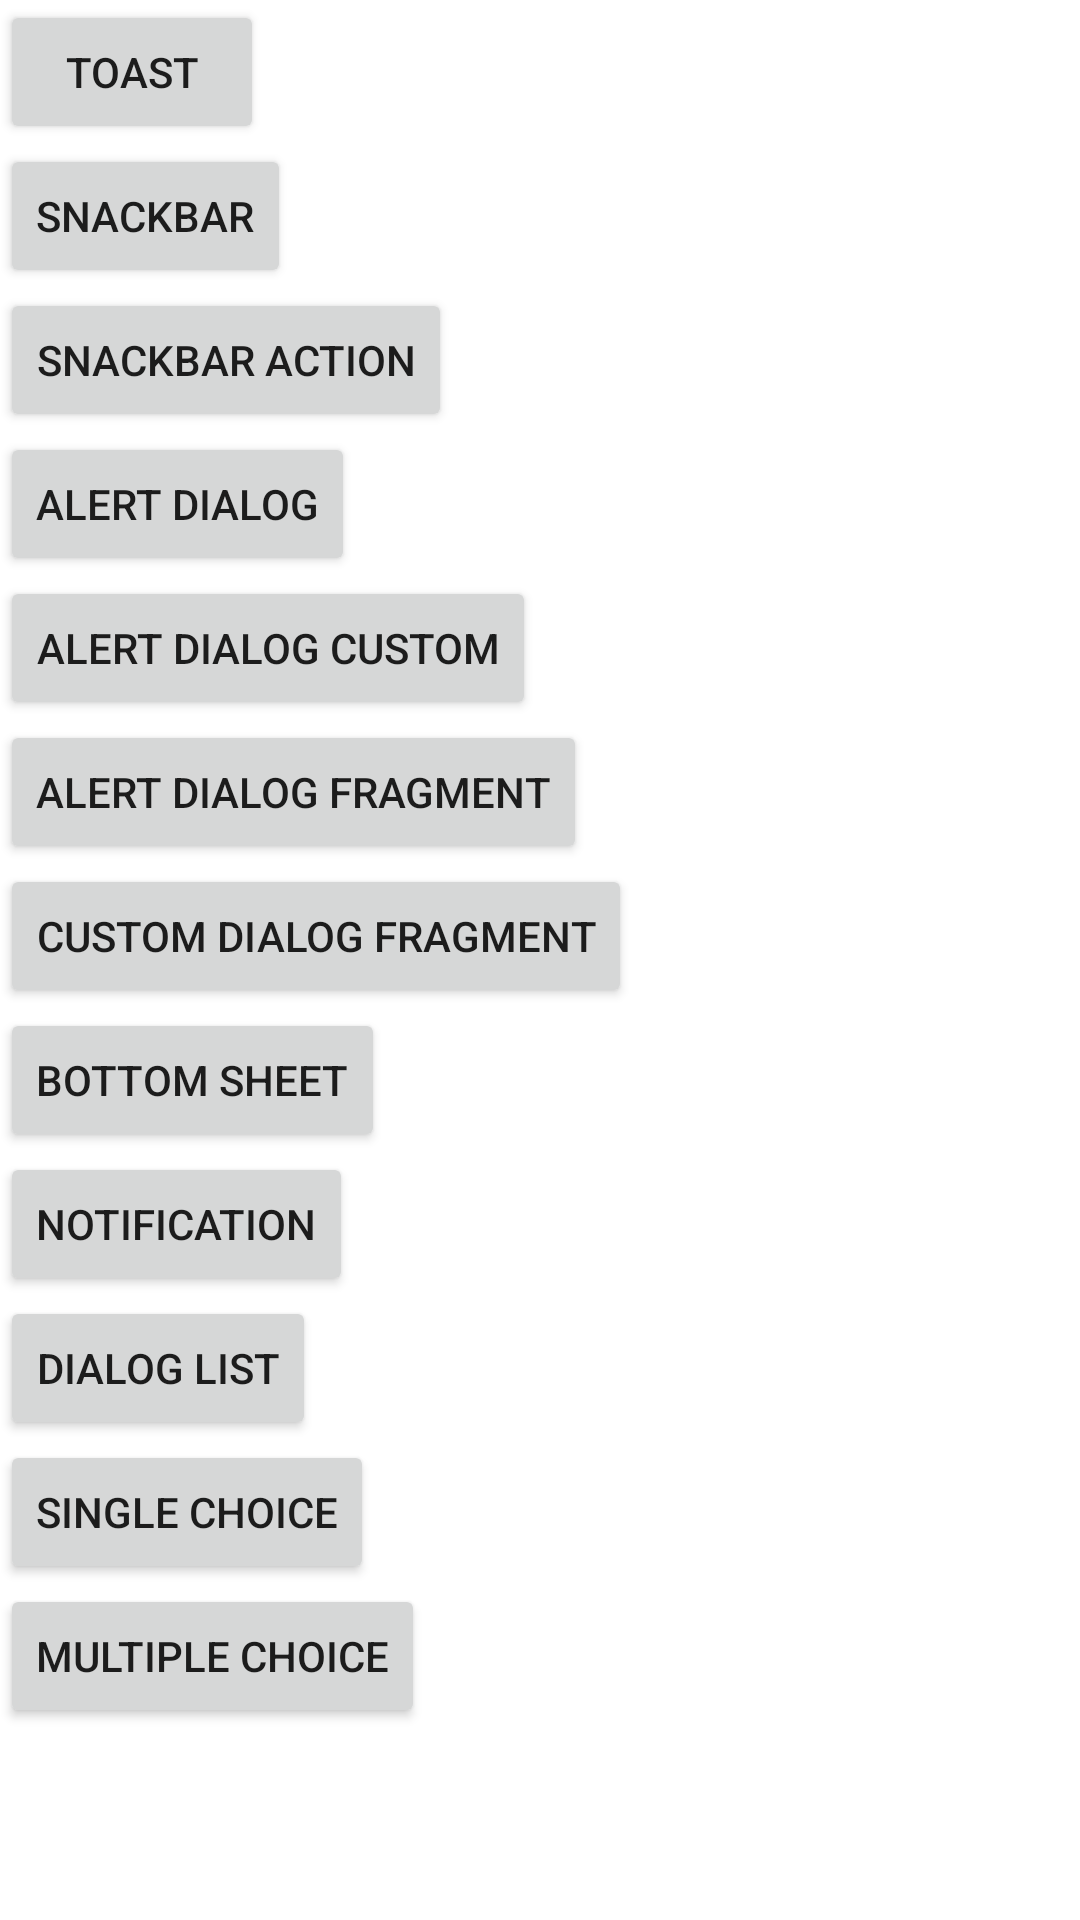

Produce the Android XML layout that renders to this screen, including the resource entries it uses.
<!-- AndroidManifest.xml: application theme Theme.DialogsFeb14 -->
<!-- res/layout/activity_main.xml -->
<?xml version="1.0" encoding="utf-8"?>
<androidx.coordinatorlayout.widget.CoordinatorLayout xmlns:android="http://schemas.android.com/apk/res/android"
    xmlns:tools="http://schemas.android.com/tools"
    android:layout_width="match_parent"
    android:layout_height="match_parent">

    <LinearLayout
        android:layout_width="match_parent"
        android:layout_height="match_parent"
        android:orientation="vertical"
        tools:context=".MainActivity">

        <Button
            android:id="@+id/toast"
            android:layout_width="wrap_content"
            android:layout_height="wrap_content"
            android:text="Toast" />

        <Button
            android:id="@+id/snack"
            android:layout_width="wrap_content"
            android:layout_height="wrap_content"
            android:text="SnackBar" />

        <Button
            android:id="@+id/snack_action"
            android:layout_width="wrap_content"
            android:layout_height="wrap_content"
            android:text="SnackBar Action" />

        <Button
            android:id="@+id/alert_dialog"
            android:layout_width="wrap_content"
            android:layout_height="wrap_content"
            android:text="Alert Dialog" />

        <Button
            android:id="@+id/alert_dialog_custom"
            android:layout_width="wrap_content"
            android:layout_height="wrap_content"
            android:text="Alert Dialog Custom" />

        <Button
            android:id="@+id/alert_dialog_fragment"
            android:layout_width="wrap_content"
            android:layout_height="wrap_content"
            android:text="Alert Dialog Fragment" />

        <Button
            android:id="@+id/custom_dialog_fragment"
            android:layout_width="wrap_content"
            android:layout_height="wrap_content"
            android:text="Custom Dialog Fragment" />

        <Button
            android:id="@+id/bottom_sheet"
            android:layout_width="wrap_content"
            android:layout_height="wrap_content"
            android:text="Bottom Sheet" />

        <Button
            android:id="@+id/notification"
            android:layout_width="wrap_content"
            android:layout_height="wrap_content"
            android:text="Notification" />

        <Button
            android:id="@+id/dialog_list"
            android:layout_width="wrap_content"
            android:layout_height="wrap_content"
            android:text="Dialog List" />

        <Button
            android:id="@+id/single_choice"
            android:layout_width="wrap_content"
            android:layout_height="wrap_content"
            android:text="Single Choice" />

        <Button
            android:id="@+id/multiple_choice"
            android:layout_width="wrap_content"
            android:layout_height="wrap_content"
            android:text="Multiple Choice" />

    </LinearLayout>
</androidx.coordinatorlayout.widget.CoordinatorLayout>
<!-- resources referenced by this layout -->
<resources>
  <style name="Theme.DialogsFeb14" parent="Theme.MaterialComponents.DayNight.DarkActionBar">
          
          <item name="colorPrimary">@color/purple_500</item>
          <item name="colorPrimaryVariant">@color/purple_700</item>
          <item name="colorOnPrimary">@color/white</item>
          
          <item name="colorSecondary">@color/teal_200</item>
          <item name="colorSecondaryVariant">@color/teal_700</item>
          <item name="colorOnSecondary">@color/black</item>
          
          <item name="android:statusBarColor" tools:targetApi="l">?attr/colorPrimaryVariant</item>
          
      </style>
  <!-- not gathered from this repository: default colours our renderer supplied (Android Studio template values) -->
  <color name="purple_500">#FF6200EE</color>
  <color name="purple_700">#FF3700B3</color>
  <color name="teal_200">#FF03DAC5</color>
  <color name="teal_700">#FF018786</color>
  <color name="black">#FF000000</color>
  <color name="white">#FFFFFFFF</color>
</resources>
